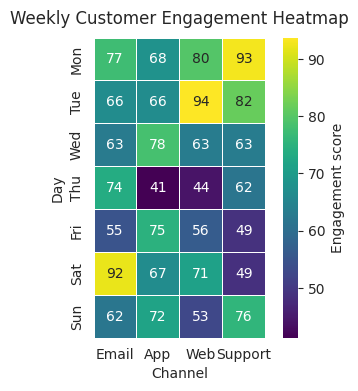

Python code for this plot:
import numpy as np
import pandas as pd
import seaborn as sns
import matplotlib.pyplot as plt

# Professional style
sns.set_style("whitegrid")

# Create synthetic but realistic engagement data (7 days x 4 channels)
np.random.seed(42)
days = ["Mon","Tue","Wed","Thu","Fri","Sat","Sun"]
channels = ["Email","App","Web","Support"]
data = np.clip(np.random.normal(loc=70, scale=15, size=(len(days), len(channels))), 20, 100)
df = pd.DataFrame(data, index=days, columns=channels)

# Exact output size: 512x512 pixels at 128 DPI -> 4x4 inches
plt.figure(figsize=(4, 4), dpi=128)

ax = sns.heatmap(
    df,
    annot=True,
    fmt=".0f",
    cmap="viridis",
    cbar_kws={"label": "Engagement score"},
    linewidths=0.5,
    linecolor="white",
    square=True
)

ax.set_title("Weekly Customer Engagement Heatmap", pad=10)
ax.set_xlabel("Channel")
ax.set_ylabel("Day")

# Tight layout to match validation and avoid cropping
plt.tight_layout()

# Save exactly 512x512 with bbox_inches='tight' disabled to keep exact canvas
plt.savefig("chart.png", dpi=128)
plt.close()
